Image classification data set "dataset" (alhaj-ai/parking_occupancy_project on GitHub). Class labels (2): empty, occupied.

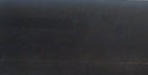
Label: empty

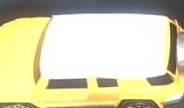
Label: occupied

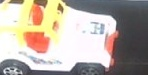
Label: occupied

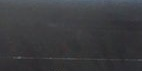
Label: occupied

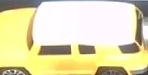
Label: occupied

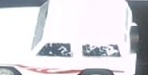
Label: occupied
